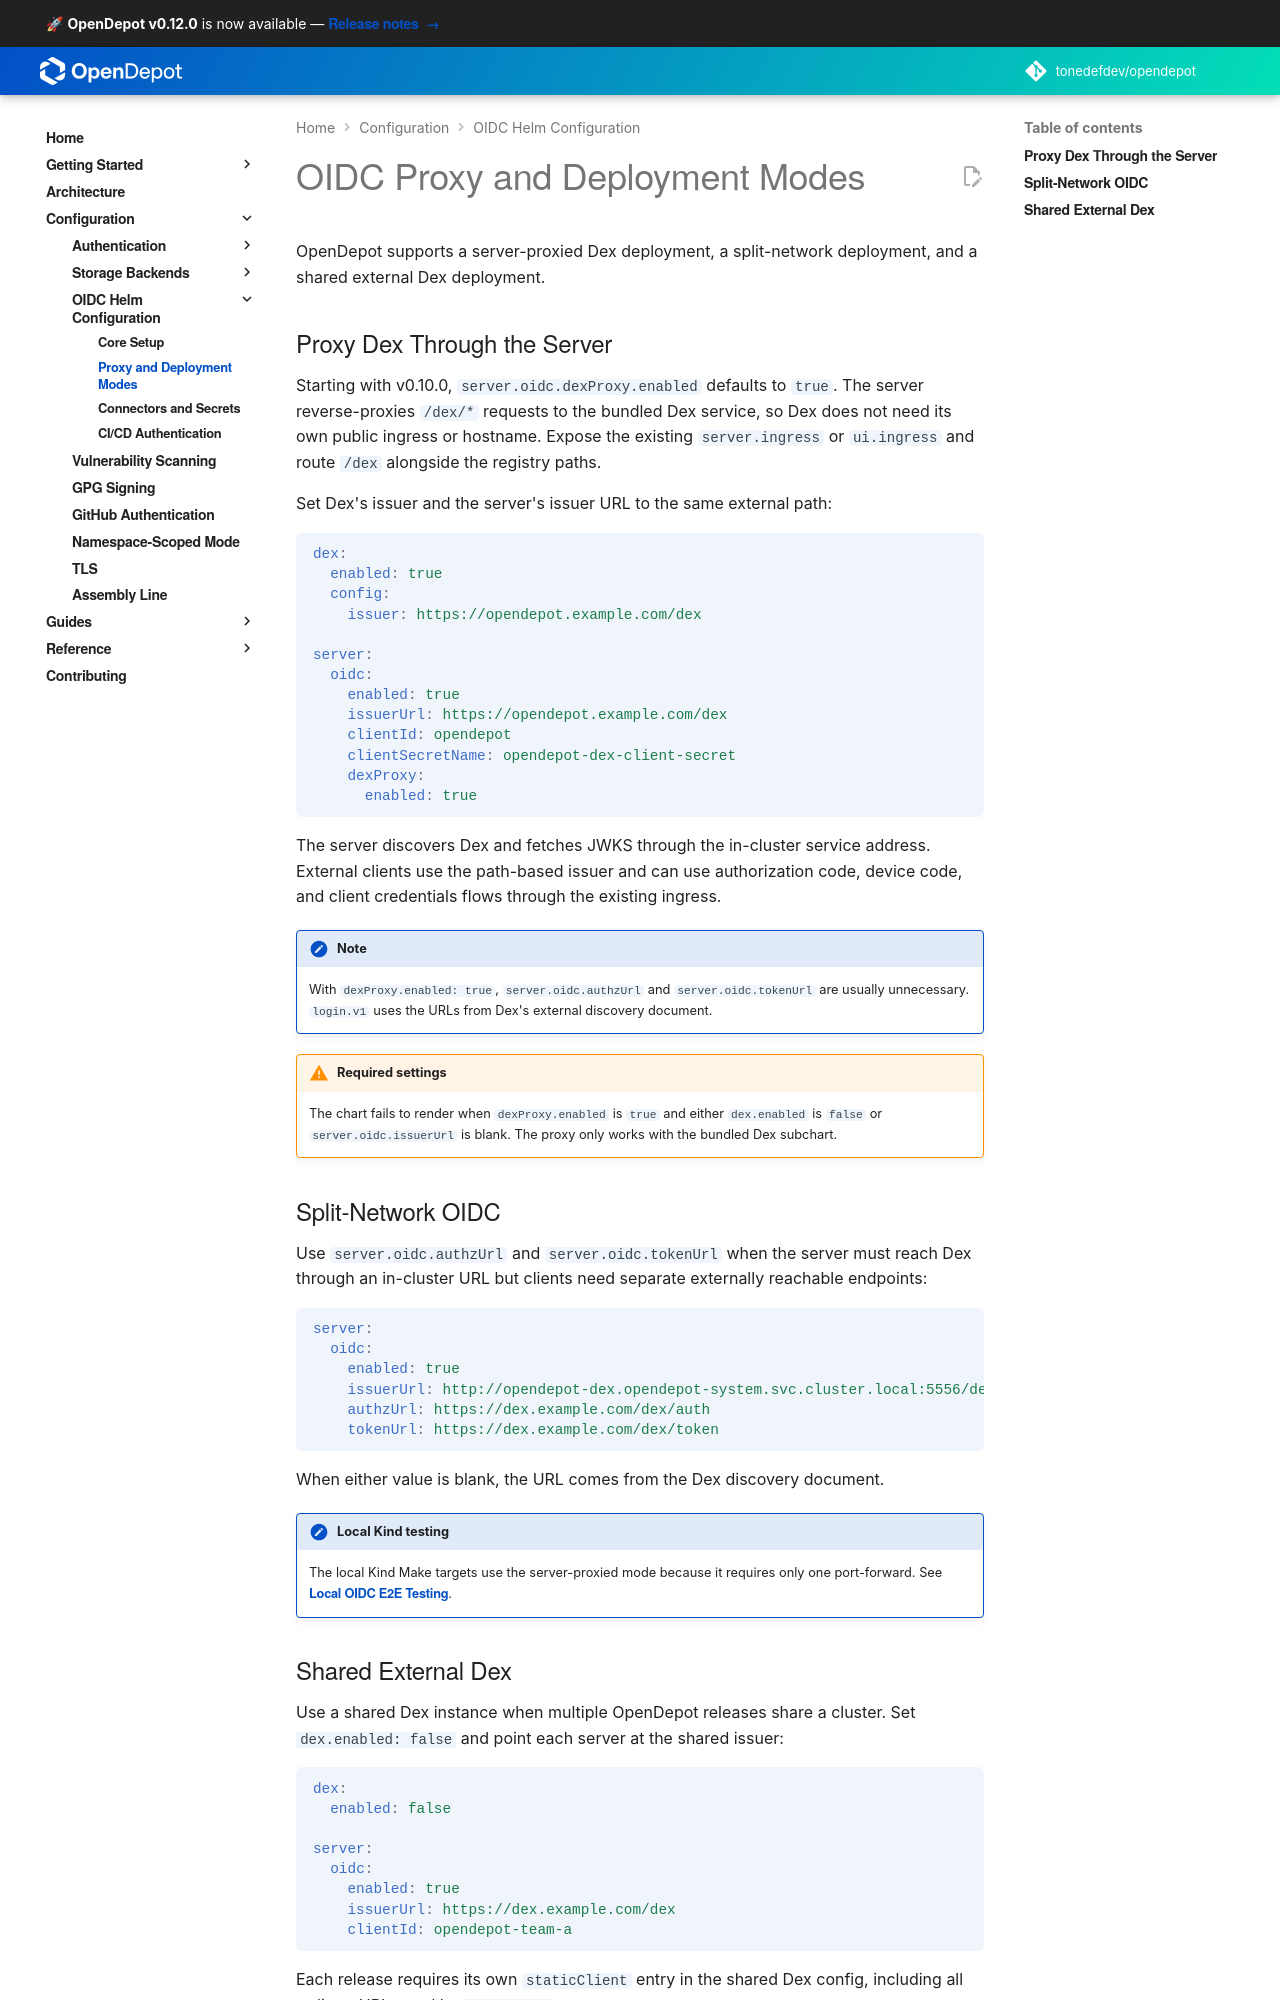

repository: tonedefdev/opendepot · page: docs/configuration/oidc/proxy/index.html · generator: mkdocs

---
tags:
  - configuration
  - oidc
  - dex
  - networking
---

# OIDC Proxy and Deployment Modes

OpenDepot supports a server-proxied Dex deployment, a split-network deployment,
and a shared external Dex deployment.

## Proxy Dex Through the Server

Starting with v0.10.0, `server.oidc.dexProxy.enabled` defaults to `true`. The
server reverse-proxies `/dex/*` requests to the bundled Dex service, so Dex does
not need its own public ingress or hostname. Expose the existing
`server.ingress` or `ui.ingress` and route `/dex` alongside the registry paths.

Set Dex's issuer and the server's issuer URL to the same external path:

```yaml
dex:
  enabled: true
  config:
    issuer: https://opendepot.example.com/dex

server:
  oidc:
    enabled: true
    issuerUrl: https://opendepot.example.com/dex
    clientId: opendepot
    clientSecret: $STRONG_RANDOM_VALUE
    dexProxy:
      enabled: true
```

The server discovers Dex and fetches JWKS through the in-cluster service address.
External clients use the path-based issuer and can use authorization code, device
code, and client credentials flows through the existing ingress.

!!! note
    With `dexProxy.enabled: true`, `server.oidc.authzUrl` and
    `server.oidc.tokenUrl` are usually unnecessary. `login.v1` uses the URLs
    from Dex's external discovery document.

!!! warning "dex.enabled=true is required"
    The proxy works only with the bundled Dex subchart. It has no effect, and
    Helm rendering fails, when `server.oidc.issuerUrl` points to an external
    shared Dex instance while `dex.enabled: true` is not configured correctly.

## Split-Network OIDC

Use `server.oidc.authzUrl` and `server.oidc.tokenUrl` when the server must reach
Dex through an in-cluster URL but clients need separate externally reachable
endpoints:

```yaml
server:
  oidc:
    enabled: true
    issuerUrl: http://opendepot-dex.opendepot-system.svc.cluster.local:5556/dex
    authzUrl: https://dex.example.com/dex/auth
    tokenUrl: https://dex.example.com/dex/token
```

When either value is blank, the URL comes from the Dex discovery document. Both
values must be valid `http` or `https` URLs.

!!! note "Local Kind testing"
    The local Kind Make targets use the server-proxied mode because it requires
    only one port-forward. See [Local OIDC E2E Testing](../../contributing.md#local-oidc-e2e-testing).
